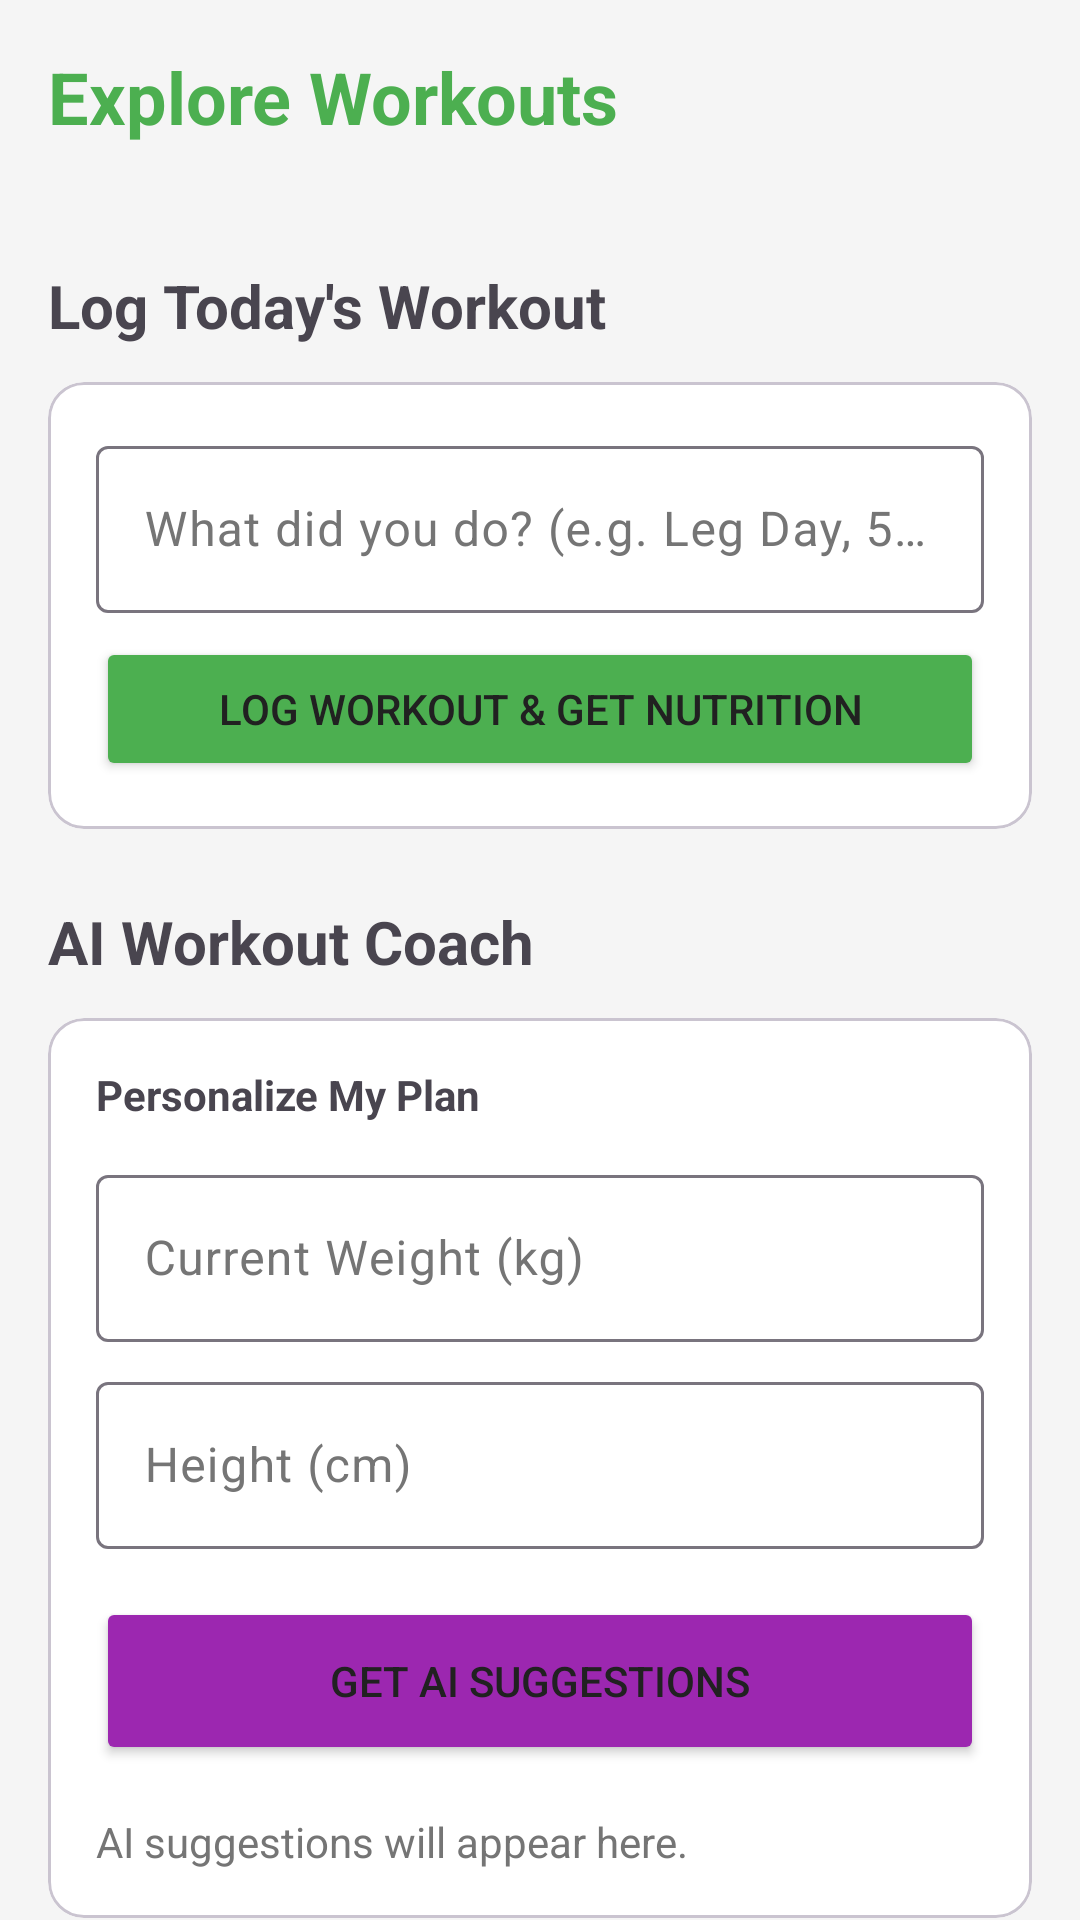

The Android layout XML behind this screen, and the referenced resources:
<!-- AndroidManifest.xml: application theme Theme.FitnessApp -->
<!-- res/layout/fragment_workout.xml -->
<?xml version="1.0" encoding="utf-8"?>
<androidx.core.widget.NestedScrollView xmlns:android="http://schemas.android.com/apk/res/android"
    xmlns:app="http://schemas.android.com/apk/res-auto"
    android:layout_width="match_parent"
    android:layout_height="match_parent"
    android:fillViewport="true"
    android:background="@color/backgroundColor">

    <androidx.constraintlayout.widget.ConstraintLayout
        android:layout_width="match_parent"
        android:layout_height="wrap_content"
        android:padding="16dp">

        <TextView
            android:id="@+id/tvWorkoutTitle"
            android:layout_width="wrap_content"
            android:layout_height="wrap_content"
            android:text="Explore Workouts"
            android:textSize="24sp"
            android:textStyle="bold"
            android:textColor="@color/primaryColor"
            app:layout_constraintTop_toTopOf="parent"
            app:layout_constraintStart_toStartOf="parent" />

        <androidx.recyclerview.widget.RecyclerView
            android:id="@+id/rvCategories"
            android:layout_width="match_parent"
            android:layout_height="wrap_content"
            android:layout_marginTop="16dp"
            app:layoutManager="androidx.recyclerview.widget.GridLayoutManager"
            app:spanCount="2"
            app:layout_constraintTop_toBottomOf="@id/tvWorkoutTitle" />

        <TextView
            android:id="@+id/tvManualTitle"
            android:layout_width="wrap_content"
            android:layout_height="wrap_content"
            android:text="Log Today's Workout"
            android:textSize="20sp"
            android:textStyle="bold"
            android:layout_marginTop="24dp"
            app:layout_constraintTop_toBottomOf="@id/rvCategories"
            app:layout_constraintStart_toStartOf="parent" />

        <com.google.android.material.card.MaterialCardView
            android:id="@+id/cardManualLog"
            android:layout_width="match_parent"
            android:layout_height="wrap_content"
            android:layout_marginTop="12dp"
            app:cardCornerRadius="12dp"
            app:layout_constraintTop_toBottomOf="@id/tvManualTitle">
            <LinearLayout
                android:layout_width="match_parent"
                android:layout_height="wrap_content"
                android:orientation="vertical"
                android:padding="16dp">
                <com.google.android.material.textfield.TextInputLayout
                    android:layout_width="match_parent"
                    android:layout_height="wrap_content"
                    android:hint="What did you do? (e.g. Leg Day, 5k Run)"
                    style="@style/Widget.Material3.TextInputLayout.OutlinedBox">
                    <com.google.android.material.textfield.TextInputEditText
                        android:id="@+id/etManualWorkout"
                        android:layout_width="match_parent"
                        android:layout_height="wrap_content" />
                </com.google.android.material.textfield.TextInputLayout>
                <Button
                    android:id="@+id/btnLogManualWorkout"
                    android:layout_width="match_parent"
                    android:layout_height="wrap_content"
                    android:layout_marginTop="8dp"
                    android:text="Log Workout &amp; Get Nutrition"
                    android:backgroundTint="@color/primaryColor" />
            </LinearLayout>
        </com.google.android.material.card.MaterialCardView>

        <TextView
            android:id="@+id/tvAITitle"
            android:layout_width="wrap_content"
            android:layout_height="wrap_content"
            android:text="AI Workout Coach"
            android:textSize="20sp"
            android:textStyle="bold"
            android:layout_marginTop="24dp"
            app:layout_constraintTop_toBottomOf="@id/cardManualLog"
            app:layout_constraintStart_toStartOf="parent" />

        <com.google.android.material.card.MaterialCardView
            android:id="@+id/cardAIPersonals"
            android:layout_width="match_parent"
            android:layout_height="wrap_content"
            android:layout_marginTop="12dp"
            app:cardCornerRadius="12dp"
            app:layout_constraintTop_toBottomOf="@id/tvAITitle">

            <LinearLayout
                android:layout_width="match_parent"
                android:layout_height="wrap_content"
                android:orientation="vertical"
                android:padding="16dp">

                <TextView
                    android:layout_width="wrap_content"
                    android:layout_height="wrap_content"
                    android:text="Personalize My Plan"
                    android:textStyle="bold" />

                <com.google.android.material.textfield.TextInputLayout
                    android:id="@+id/tilWeight"
                    android:layout_width="match_parent"
                    android:layout_height="wrap_content"
                    android:hint="Current Weight (kg)"
                    android:layout_marginTop="12dp"
                    style="@style/Widget.Material3.TextInputLayout.OutlinedBox">
                    <com.google.android.material.textfield.TextInputEditText
                        android:id="@+id/etWeight"
                        android:layout_width="match_parent"
                        android:layout_height="wrap_content"
                        android:inputType="numberDecimal" />
                </com.google.android.material.textfield.TextInputLayout>

                <com.google.android.material.textfield.TextInputLayout
                    android:id="@+id/tilHeight"
                    android:layout_width="match_parent"
                    android:layout_height="wrap_content"
                    android:hint="Height (cm)"
                    android:layout_marginTop="8dp"
                    style="@style/Widget.Material3.TextInputLayout.OutlinedBox">
                    <com.google.android.material.textfield.TextInputEditText
                        android:id="@+id/etHeight"
                        android:layout_width="match_parent"
                        android:layout_height="wrap_content"
                        android:inputType="number" />
                </com.google.android.material.textfield.TextInputLayout>

                <Button
                    android:id="@+id/btnGeneratePlan"
                    android:layout_width="match_parent"
                    android:layout_height="56dp"
                    android:text="Get AI Suggestions"
                    android:layout_marginTop="16dp"
                    android:backgroundTint="@color/workoutPurple" />

                <TextView
                    android:id="@+id/tvPlanResult"
                    android:layout_width="match_parent"
                    android:layout_height="wrap_content"
                    android:layout_marginTop="16dp"
                    android:text="AI suggestions will appear here."
                    android:textColor="@color/textColorSecondary" />
            </LinearLayout>
        </com.google.android.material.card.MaterialCardView>

    </androidx.constraintlayout.widget.ConstraintLayout>
</androidx.core.widget.NestedScrollView>
<!-- resources referenced by this layout -->
<resources>
  <color name="backgroundColor">#F5F5F5</color>
  <color name="primaryColor">#4CAF50</color>
  <color name="textColorSecondary">#757575</color>
  <color name="workoutPurple">#9C27B0</color>
  <style name="Theme.FitnessApp" parent="Base.Theme.FitnessApp" />
  <style name="Base.Theme.FitnessApp" parent="Theme.Material3.DayNight.NoActionBar">
          <item name="colorPrimary">@color/primaryColor</item>
          <item name="colorOnPrimary">@color/white</item>
          <item name="colorPrimaryContainer">@color/primaryVariant</item>
          <item name="colorOnPrimaryContainer">@color/white</item>
          <item name="colorSecondary">@color/secondaryColor</item>
          <item name="colorOnSecondary">@color/black</item>
          <item name="android:windowBackground">@color/backgroundColor</item>
          <item name="android:statusBarColor">@color/primaryVariant</item>
          <item name="colorSurface">@color/surfaceColor</item>
          <item name="colorOnSurface">@color/textColorPrimary</item>
          <item name="colorSurfaceVariant">@color/surfaceVariant</item>
          <item name="colorOnSurfaceVariant">@color/textColorSecondary</item>
          <item name="colorSecondaryContainer">@color/secondaryContainer</item>
          <item name="colorOnSecondaryContainer">@color/primaryColor</item>
          <item name="android:textColorPrimary">@color/textColorPrimary</item>
          <item name="android:textColorSecondary">@color/textColorSecondary</item>
      </style>
  <color name="white">#FFFFFFFF</color>
  <color name="primaryVariant">#388E3C</color>
  <color name="secondaryColor">#FFC107</color>
  <color name="black">#FF000000</color>
  <color name="surfaceColor">#FFFFFF</color>
  <color name="textColorPrimary">#212121</color>
  <color name="surfaceVariant">#EEEEEE</color>
  <color name="secondaryContainer">#E8F5E9</color>
</resources>
